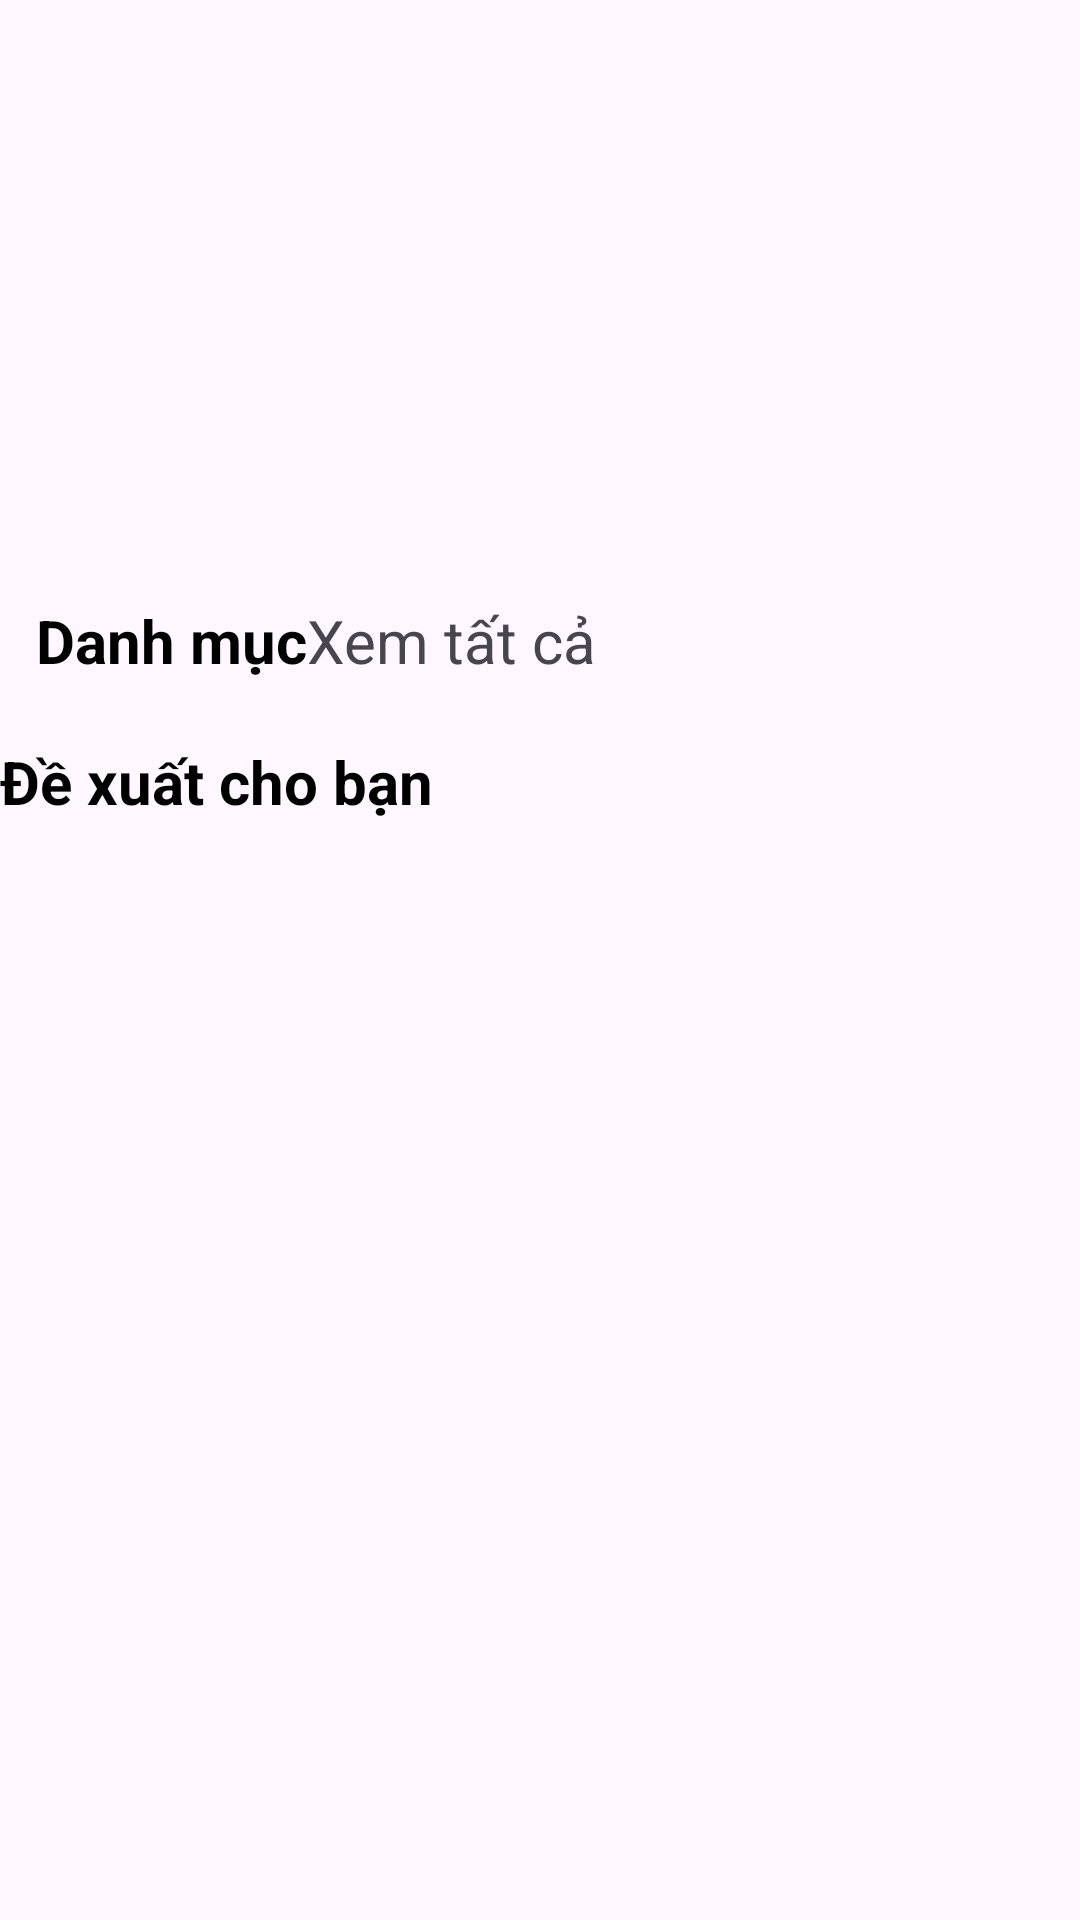

This screen was rendered from an Android layout file. Write that file and the resources it references.
<!-- AndroidManifest.xml: application theme Theme.Android_BTL -->
<!-- res/layout/user_fragment_home.xml -->
<?xml version="1.0" encoding="utf-8"?>
<LinearLayout xmlns:android="http://schemas.android.com/apk/res/android"
    android:layout_width="match_parent"
    android:layout_height="match_parent"
    xmlns:tools="http://schemas.android.com/tools"
    android:orientation="vertical"
    tools:context=".Fragment.UserHomeFragment">

<androidx.viewpager2.widget.ViewPager2
        android:id="@+id/viewPager"
        android:layout_width="match_parent"
        android:layout_height="200dp" />

    <LinearLayout
        android:layout_width="match_parent"
        android:layout_marginHorizontal="12dp"
        android:layout_height="wrap_content">
        <TextView
            android:layout_width="wrap_content"
            android:layout_height="wrap_content"
            android:text="Danh mục"
            android:textStyle="bold"
            android:textColor="@color/black"
            android:textSize="20sp"
            />
        <TextView
            android:id="@+id/btnSeeAllCategory"
            android:layout_width="wrap_content"
            android:layout_height="wrap_content"
            android:text="Xem tất cả"
            android:textSize="20sp"
            />
    </LinearLayout>
    <androidx.recyclerview.widget.RecyclerView
        android:id="@+id/rcCategory"
        android:layout_width="match_parent"
        android:layout_height="wrap_content"
        android:layout_marginVertical="10dp"
        android:clipToPadding="false"
        android:paddingHorizontal="12dp"
        android:scrollbars="none" />
    <TextView
        android:layout_width="wrap_content"
        android:layout_height="wrap_content"
        android:text="Đề xuất cho bạn"
        android:textStyle="bold"
        android:textColor="@color/black"
        android:textSize="20sp"
        />
    <androidx.recyclerview.widget.RecyclerView
        android:id="@+id/rcSuggestion"
        android:layout_width="match_parent"
        android:layout_height="wrap_content"
        android:layout_marginVertical="10dp"
        android:clipToPadding="false"
        android:paddingHorizontal="12dp"
        android:scrollbars="none" />
</LinearLayout>
<!-- resources referenced by this layout -->
<resources>
  <style name="Theme.Android_BTL" parent="Base.Theme.Android_BTL" />
  <style name="Base.Theme.Android_BTL" parent="Theme.Material3.DayNight.NoActionBar">
          
          
      </style>
  <!-- not gathered from this repository: default colours our renderer supplied (Android Studio template values) -->
  <color name="black">#FF000000</color>
</resources>
